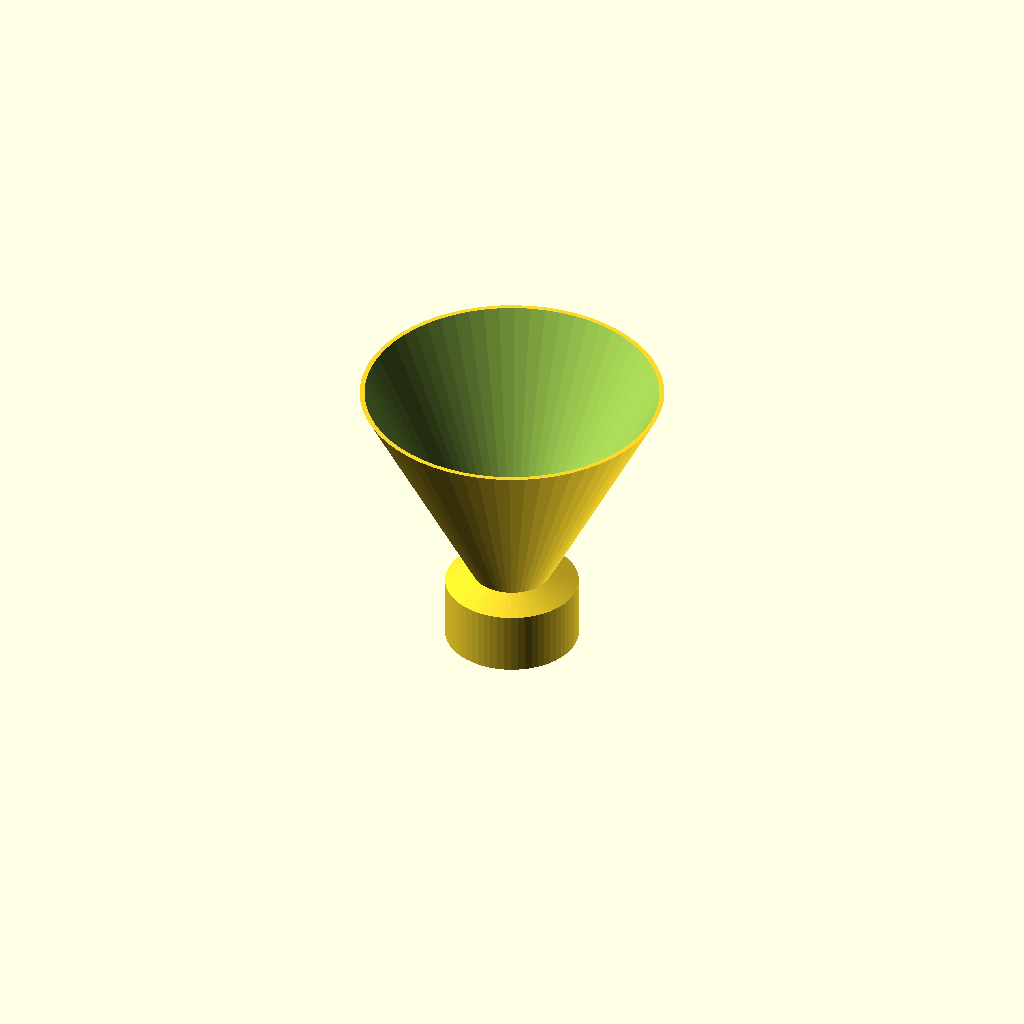
Cell 1: the model at its default parameters.
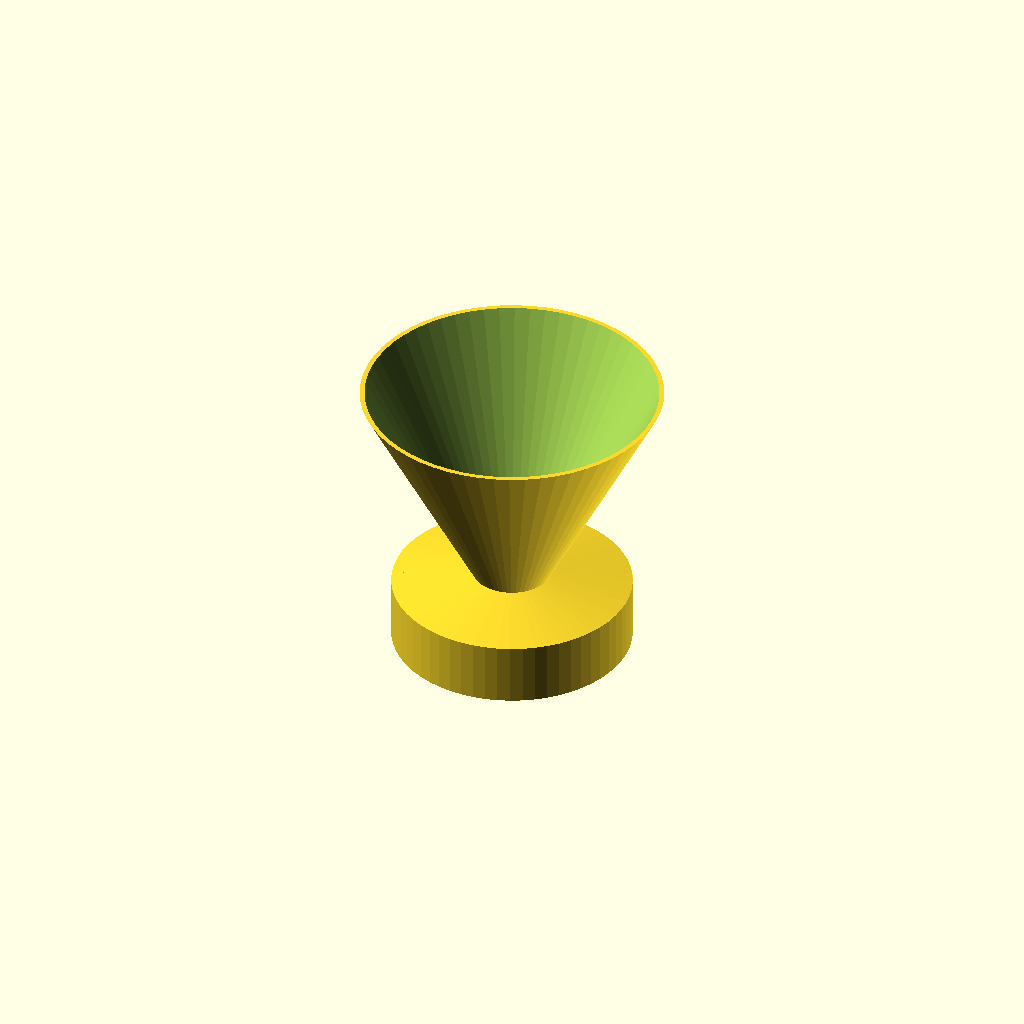
Cell 2: the same model with bottle_od = 54.8.
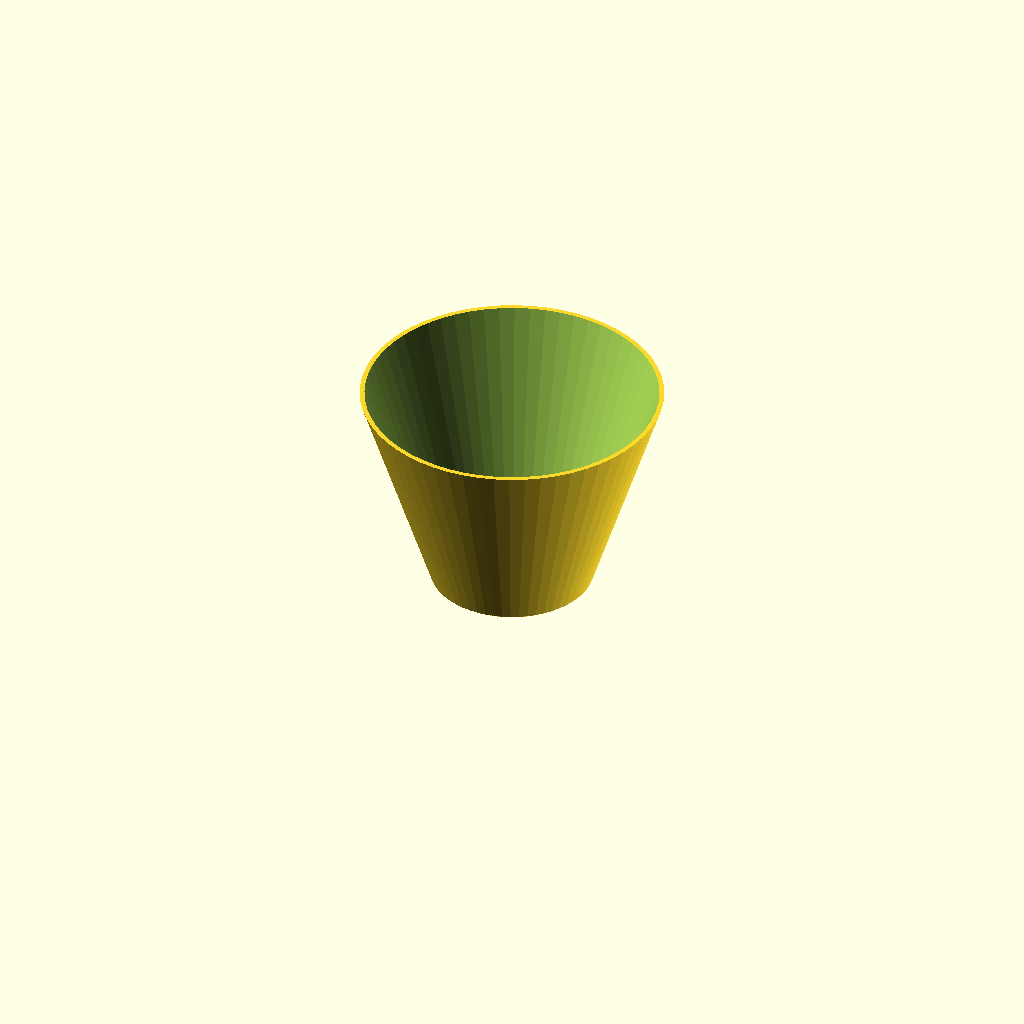
Cell 3 — bottle_id set to 43, the other parameters unchanged.
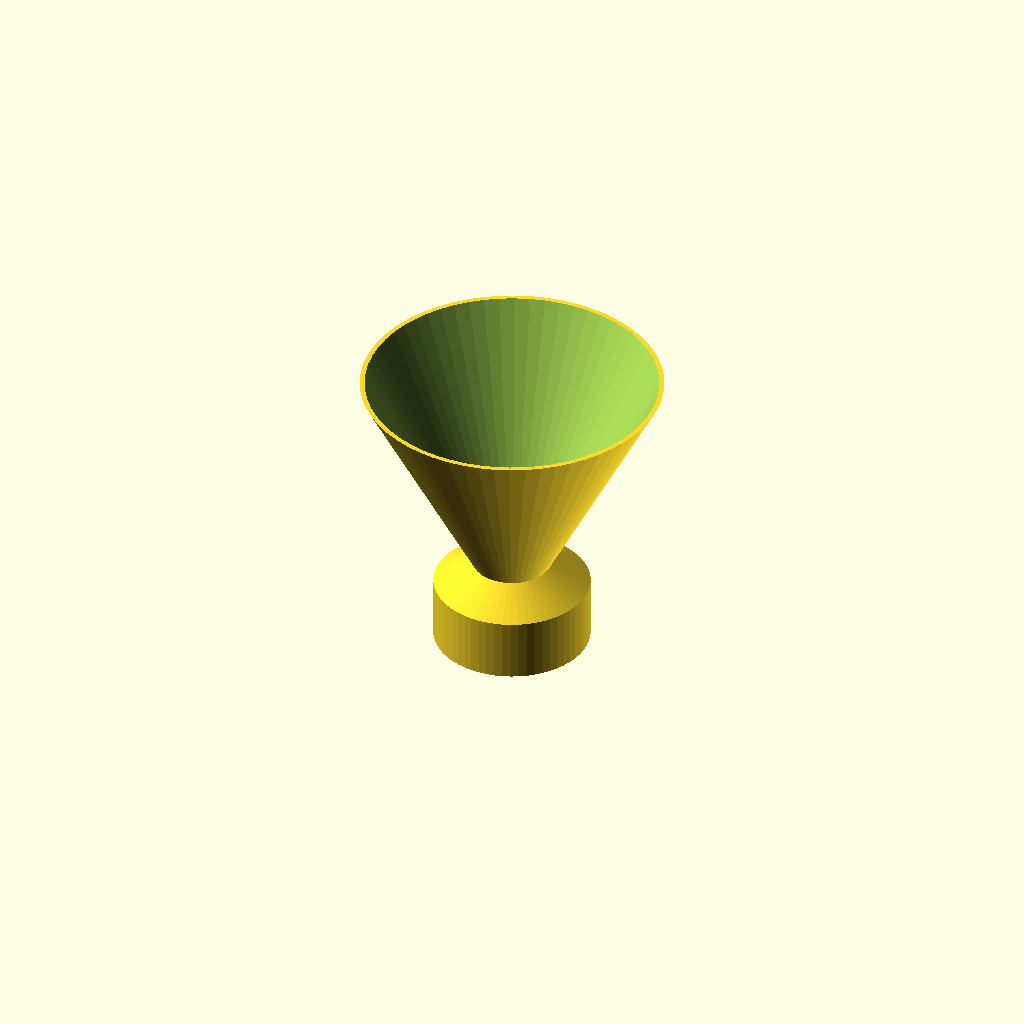
Cell 4: neck_wall_thickness = 6 (everything else at default).
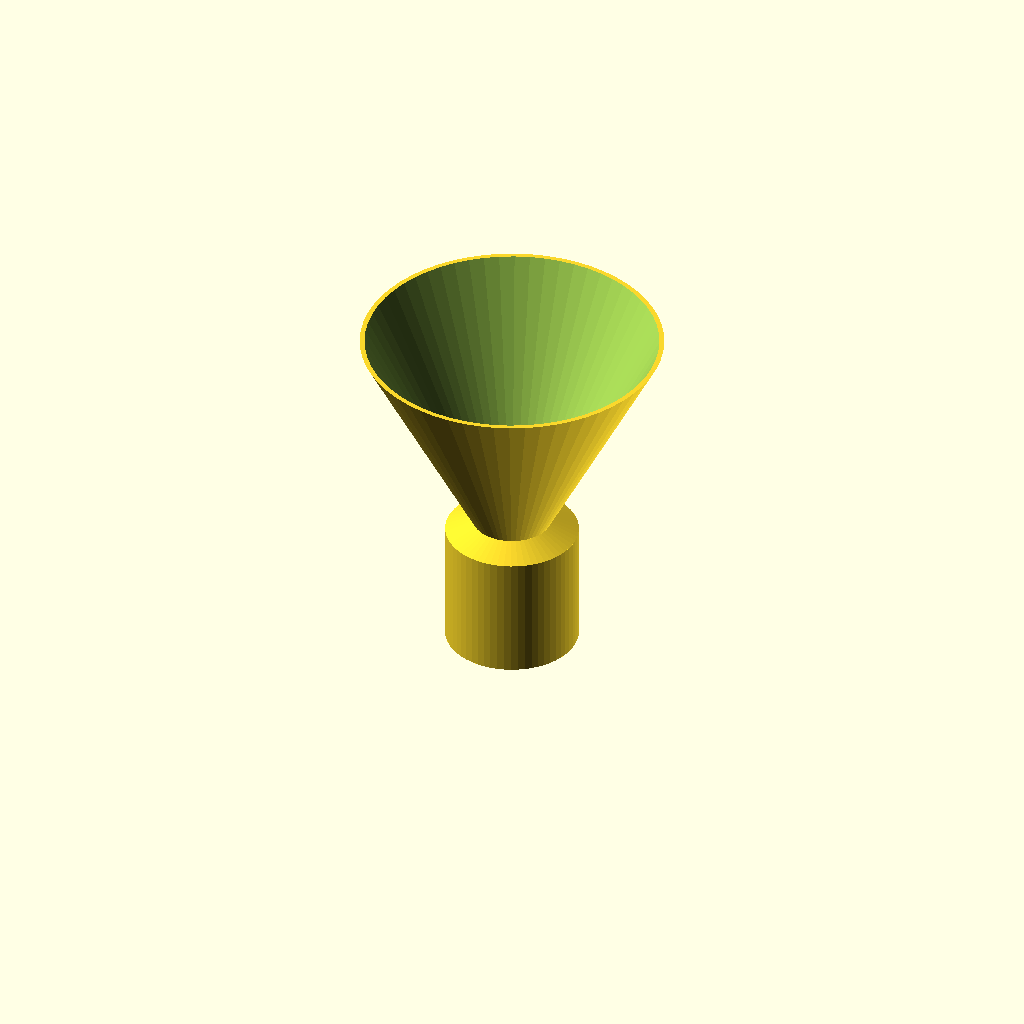
Cell 5 — neck_height set to 32, the other parameters unchanged.
All cells are drawn from one camera (rotation 55°, 0°, 25°, orthographic, colour scheme Cornfield), so only the parameter changes between them.
OpenSCAD source file 24mm漏斗/24mm漏斗.scad:
//$fn = 100; // 取消註解此行可獲得更平滑的圓弧（預覽與渲染會較慢）
$fn = 60;   // 預覽用的解析度

// ==========================================
// 參數設定區 (外壁加厚、內部挖內坑螺紋版)
// ==========================================
bottle_od       = 27.4; // 可樂瓶口螺紋最外徑 (mm)
bottle_id       = 21.5; // 可樂瓶口內徑 (mm)
tolerance       = 0.30; // 3D列印公差

// 下方接頭參數（維持加厚以利挖坑）
neck_wall_thickness = 3;    // 下方螺紋外壁厚度 (mm)
neck_height         = 16.0; // 螺紋段總高度 (mm)

// 上方漏斗參數（修正壁厚以防切片空層）
funnel_wall_thickness = 1.2;  // 修正：增加至 1.2mm (適合 0.4mm 噴嘴印 3 層牆)
funnel_top_id         = 75.0; // 漏斗上方開口內徑 (mm)
funnel_height         = 55.0; // 漏斗錐形區域高度 (mm)

// PCO 標準螺紋參數 (內凹坑洞型式)
thread_pitch    = 2.70; // 可樂瓶標準螺距 (mm)
thread_turns    = 2.2;  // 螺紋圈數
thread_depth    = 2;    // 螺紋內凹坑的深度 (mm)

// 引流管參數
guide_wall           = 1.5;  // 引流管壁厚 (mm)

// 便捷變數
inner_r = (bottle_od / 2) + tolerance;
outer_r = inner_r + neck_wall_thickness; // 下方外壁最終半徑
cone_bottom_in_r = (bottle_id / 2) - 0.4 - guide_wall; // 漏斗最底部的內半徑

// ==========================================
// 主模型組裝
// ==========================================
union() {
    // 1. 上方漏斗本體 (高度緊接在斜坡上方)
    translate([0, 0, neck_height + neck_wall_thickness])
        funnel_cone();

    // 2. ✨ 45度防懸空過渡斜坡 ✨
    translate([0, 0, neck_height]) {
        difference() {
            // 斜坡外錐
            cylinder(h = neck_wall_thickness,
                     r1 = outer_r,
                     r2 = cone_bottom_in_r + funnel_wall_thickness);
            // 斜坡內孔
            translate([0, 0, -0.1])
                cylinder(h = neck_wall_thickness + 0.2,
                         r1 = cone_bottom_in_r,
                         r2 = cone_bottom_in_r);
        }
    }

    // 3. 下方結構 (直接從實心結構挖出環形槽與螺紋內坑)
    difference() {
        // 基礎：完全實心的加厚圓柱外殼
        cylinder(h = neck_height, r = outer_r);

        // 減去：內外壁之間的「環形槽」
        translate([0, 0, -1])
            difference() {
                cylinder(h = neck_height + 2, r = inner_r);
                cylinder(h = neck_height + 2, r = (bottle_id / 2) - 0.4);
            }

        // 減去：最內側的液體通道
        translate([0, 0, -1])
            cylinder(h = neck_height + 2, r = cone_bottom_in_r);

        // 減去：直接在內壁挖出螺紋坑
        sunk_threads();
    }
}

// ==========================================
// 子模組定義
// ==========================================

// 漏斗錐形本體模組
module funnel_cone() {
    difference() {
        // 外錐體
        cylinder(h = funnel_height,
                 r1 = cone_bottom_in_r + funnel_wall_thickness,
                 r2 = (funnel_top_id / 2) + funnel_wall_thickness);

        // 內錐體 (挖空)
        translate([0, 0, -0.1])
            cylinder(h = funnel_height + 0.2,
                     r1 = cone_bottom_in_r,
                     r2 = funnel_top_id / 2);
    }
}

// 內凹螺紋生成模組
module sunk_threads() {
    total_twist = thread_turns * 360;
    thread_h = thread_turns * thread_pitch;

    translate([0, 0, 1.0]) {
        linear_extrude(height = thread_h, twist = -total_twist, slices = 120, convexity = 10) {
            translate([inner_r, 0, 0])
                polygon(points=[
                    [-0.1, 0],
                    [thread_depth, 0.45 * thread_pitch],
                    [-0.1, 0.9 * thread_pitch]
                ]);
        }
    }
}
Customizer parameters (derived from the source; name, type, default, range or options):
bottle_od: number, default 27.4
bottle_id: number, default 21.5
tolerance: number, default 0.3
neck_wall_thickness: number, default 3
neck_height: number, default 16
funnel_wall_thickness: number, default 1.2
funnel_top_id: number, default 75
funnel_height: number, default 55
thread_pitch: number, default 2.7
thread_turns: number, default 2.2
thread_depth: number, default 2
guide_wall: number, default 1.5
